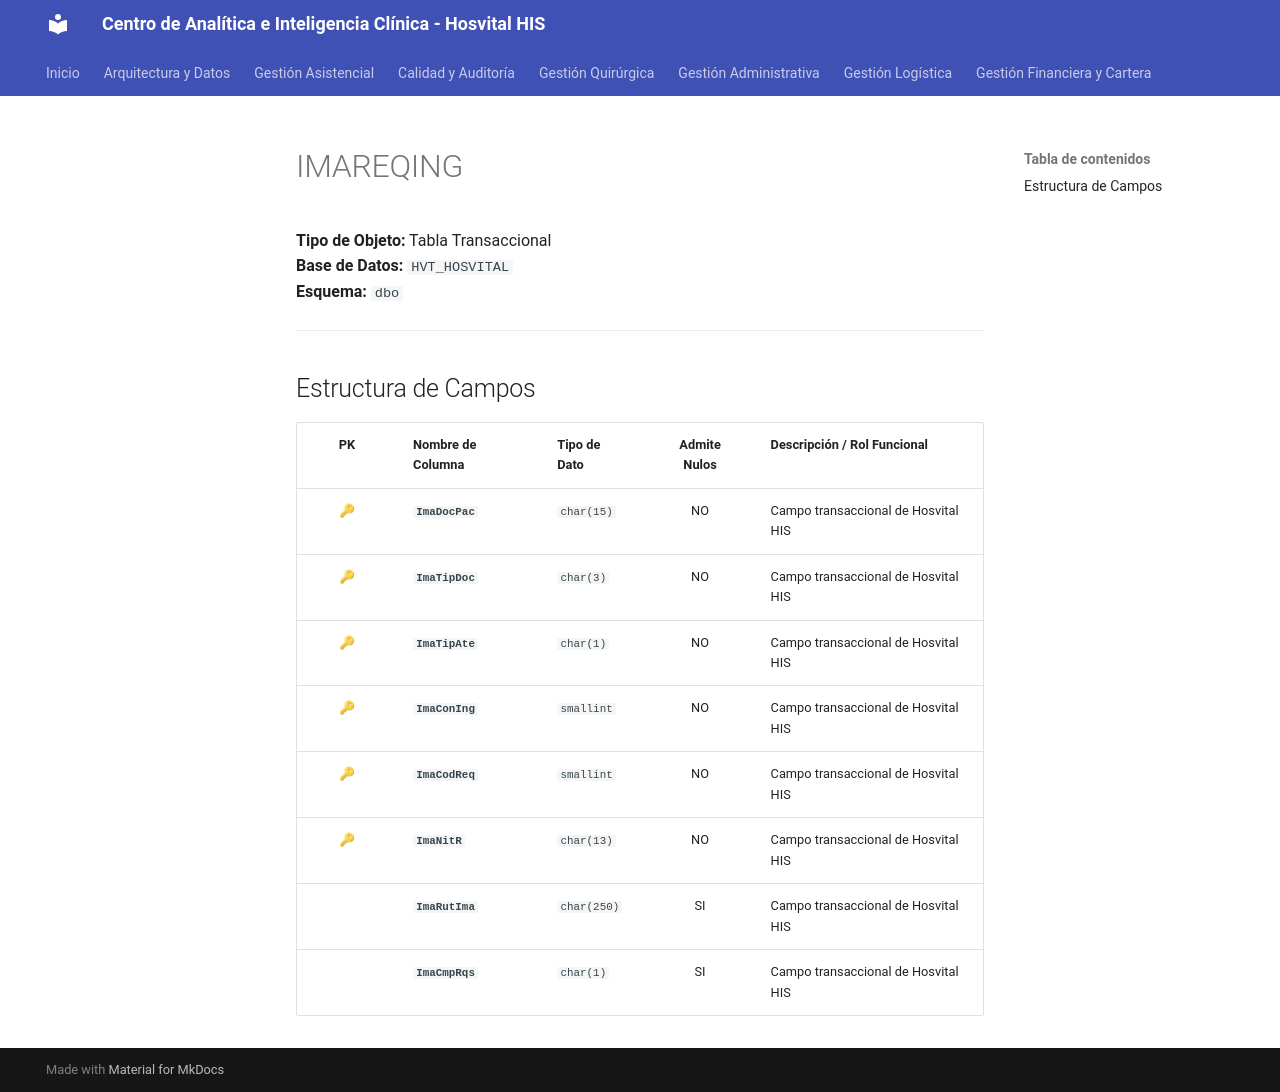

repository: SoporteSaludtech/superset-docs · page: diccionario-general/IMAREQING/index.html · generator: mkdocs

# IMAREQING

**Tipo de Objeto:** Tabla Transaccional  
**Base de Datos:** `HVT_HOSVITAL`  
**Esquema:** `dbo`

---

## Estructura de Campos

| PK | Nombre de Columna | Tipo de Dato | Admite Nulos | Descripción / Rol Funcional |
| :-: | :--- | :--- | :-: | :--- |
| 🔑 | **`ImaDocPac`** | `char(15)` | NO | Campo transaccional de Hosvital HIS |
| 🔑 | **`ImaTipDoc`** | `char(3)` | NO | Campo transaccional de Hosvital HIS |
| 🔑 | **`ImaTipAte`** | `char(1)` | NO | Campo transaccional de Hosvital HIS |
| 🔑 | **`ImaConIng`** | `smallint` | NO | Campo transaccional de Hosvital HIS |
| 🔑 | **`ImaCodReq`** | `smallint` | NO | Campo transaccional de Hosvital HIS |
| 🔑 | **`ImaNitR`** | `char(13)` | NO | Campo transaccional de Hosvital HIS |
|  | **`ImaRutIma`** | `char(250)` | SI | Campo transaccional de Hosvital HIS |
|  | **`ImaCmpRqs`** | `char(1)` | SI | Campo transaccional de Hosvital HIS |
